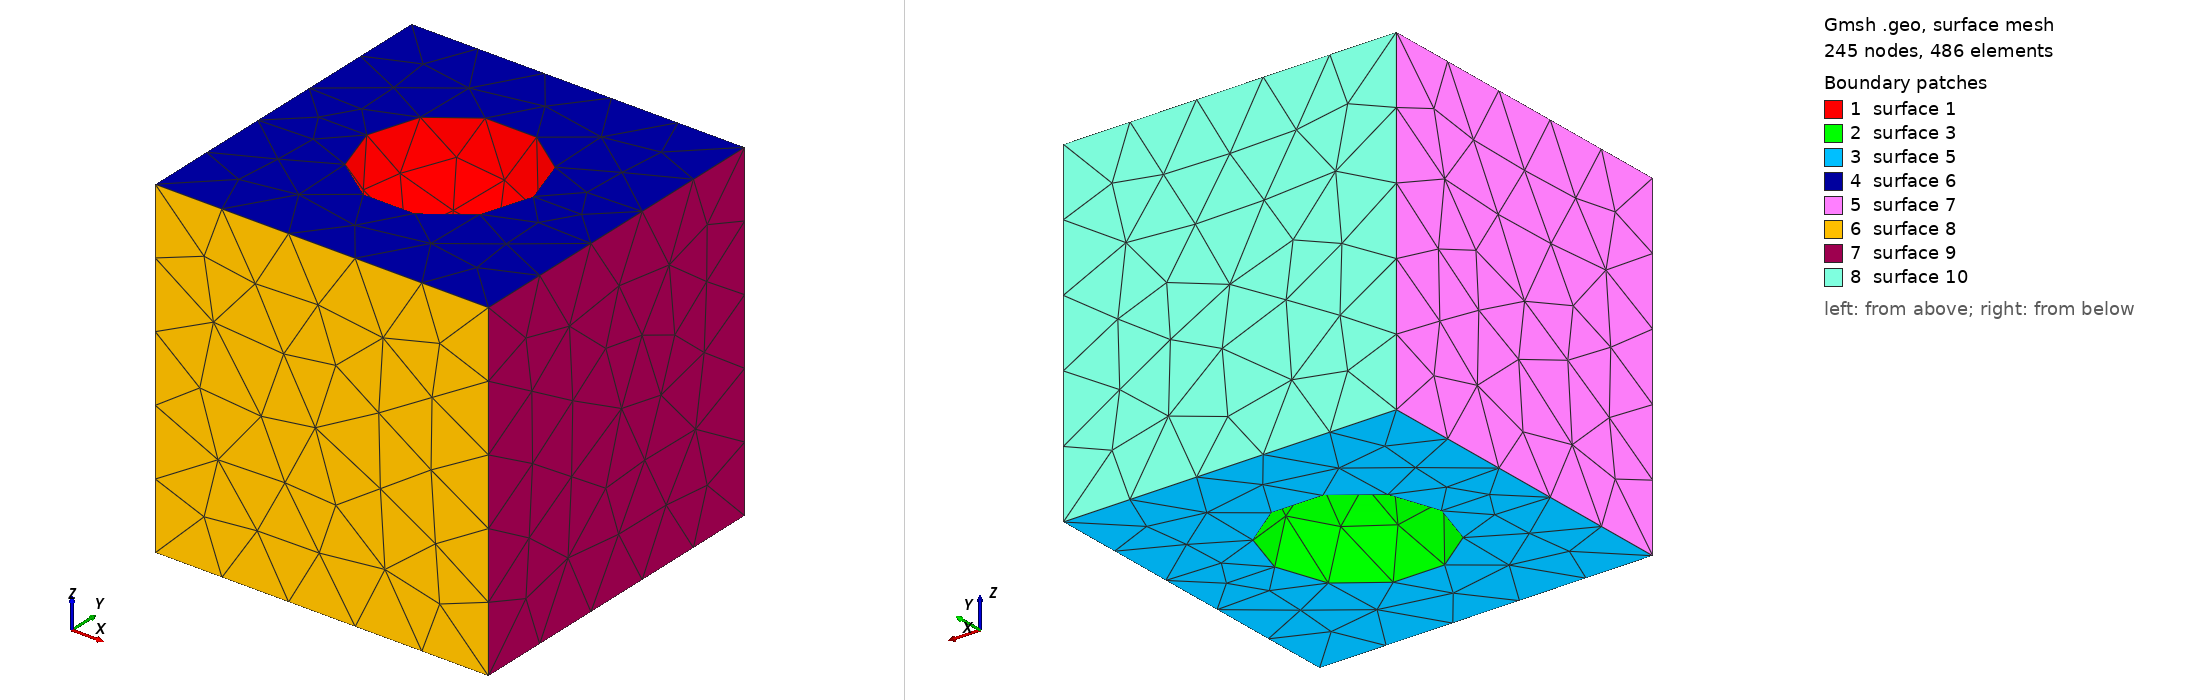

Gmsh geometry script, surface-meshed: 245 nodes, 486 surface elements. Boundary patches (legend numbers): 1 surface 1, 2 surface 3, 3 surface 5, 4 surface 6, 5 surface 7, 6 surface 8, 7 surface 9, 8 surface 10. Left view from above one corner, right view from below the opposite corner. The script declares no physical surfaces, so the legend lists its geometric surfaces. The drawing asked Gmsh for element sizes between 1% and 20% of the model's largest extent; the script's own settings can give other sizes.

=== pores_3d.geo (drawn) ===
// Gmsh project created on Sat Jun 01 11:39:02 2024
SetFactory("OpenCASCADE");
//+
Point(1) = {0, 0, 0, 1.0};
//+
Point(2) = {0, 1, 0, 1.0};
//+
Point(3) = {1, 0, 0, 1.0};
//+
Point(4) = {1, 1, 0, 1.0};
//+
Point(5) = {0, 0, 1, 1.0};
//+
Point(6) = {0, 1, 1, 1.0};
//+
Point(7) = {1, 0, 1, 1.0};
//+
Point(8) = {1, 1, 1, 1.0};
//+
Line(1) = {6, 8};
//+
Line(2) = {8, 7};
//+
Line(3) = {7, 5};
//+
Line(4) = {5, 6};
//+
Line(5) = {8, 4};
//+
Line(6) = {4, 3};
//+
Line(7) = {3, 7};
//+
Line(8) = {6, 2};
//+
Line(9) = {2, 4};
//+
Line(10) = {5, 1};
//+
Line(11) = {1, 2};
//+
Line(12) = {1, 3};
//+
Sphere(1) = {0.5, 0.5, 1, 0.25, -Pi/2, 0, 2*Pi};
//+
Sphere(2) = {0.5, 0.5, 0, 0.25, 0, Pi/2, 2*Pi};

//+
Curve Loop(5) = {12, -6, -9, -11};
//+
Curve Loop(6) = {18};
//+
Plane Surface(5) = {5, 6};
//+
Curve Loop(7) = {3, 4, 1, 2};
//+
Curve Loop(8) = {13};
//+
Plane Surface(6) = {7, 8};
//+
Curve Loop(9) = {8, -11, -10, 4};
//+
Plane Surface(7) = {9};
//+
Curve Loop(10) = {10, 12, 7, 3};
//+
Plane Surface(8) = {10};
//+
Curve Loop(11) = {7, -2, 5, 6};
//+
Plane Surface(9) = {11};
//+
Curve Loop(12) = {5, -9, -8, 1};
//+
Plane Surface(10) = {12};
//+
Curve Loop(13) = {1, 2, 3, 4};

//+
Surface Loop(3) = {9, 8, 7, 10, 5, 6, 3, 1};
//+
Volume(3) = {3};
//+
Recursive Delete {
  Volume{1}; Volume{2}; 
}
